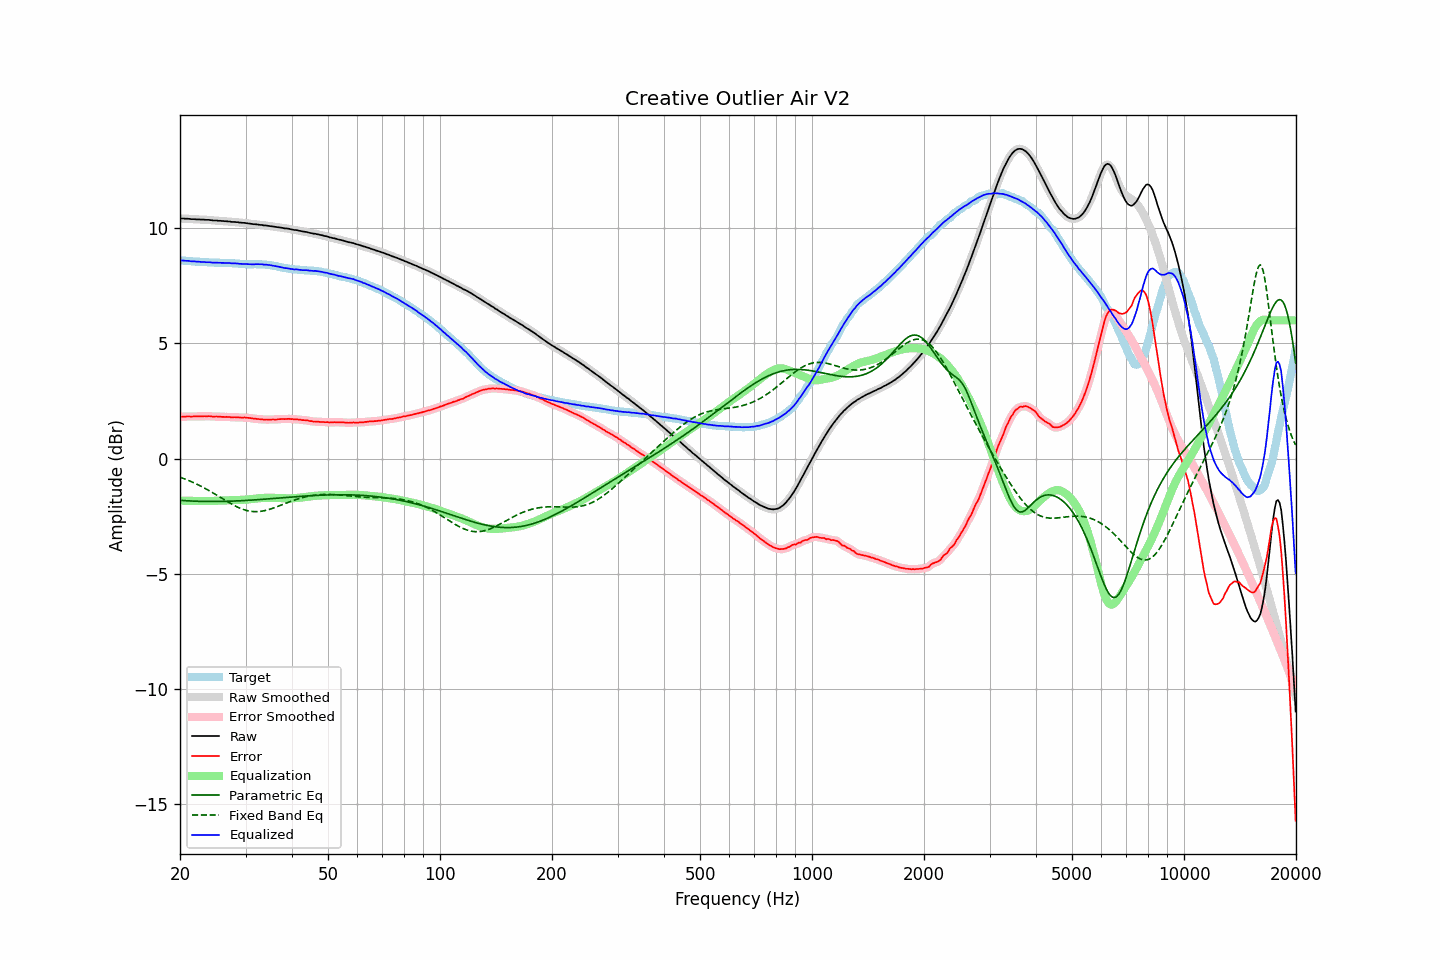

The data file committed next to this chart (first rows):
frequency, raw, error, smoothed, error_smoothed, equalization, parametric_eq, fixed_band_eq, equalized_raw, equalized_smoothed, target
20.00, 10.42, 1.82, 10.42, 1.82, -1.82, -1.81, -0.80, 8.60, 8.60, 8.60
20.20, 10.42, 1.82, 10.42, 1.82, -1.82, -1.81, -0.83, 8.60, 8.60, 8.60
20.40, 10.42, 1.83, 10.42, 1.82, -1.82, -1.82, -0.85, 8.60, 8.59, 8.59
20.61, 10.41, 1.82, 10.41, 1.83, -1.82, -1.82, -0.88, 8.59, 8.59, 8.59
20.81, 10.41, 1.83, 10.41, 1.83, -1.83, -1.82, -0.91, 8.58, 8.58, 8.58
21.02, 10.41, 1.83, 10.41, 1.83, -1.83, -1.83, -0.94, 8.58, 8.58, 8.58
21.23, 10.40, 1.83, 10.40, 1.83, -1.83, -1.83, -0.96, 8.57, 8.57, 8.57
21.44, 10.39, 1.82, 10.39, 1.83, -1.83, -1.84, -0.99, 8.56, 8.56, 8.57
21.66, 10.39, 1.83, 10.39, 1.83, -1.83, -1.84, -1.03, 8.56, 8.56, 8.56
21.87, 10.39, 1.83, 10.39, 1.83, -1.83, -1.84, -1.06, 8.56, 8.55, 8.56
22.09, 10.38, 1.83, 10.38, 1.83, -1.83, -1.84, -1.09, 8.55, 8.55, 8.55
22.31, 10.38, 1.83, 10.38, 1.83, -1.83, -1.85, -1.12, 8.55, 8.55, 8.55
22.54, 10.38, 1.83, 10.38, 1.83, -1.84, -1.85, -1.16, 8.54, 8.54, 8.55
22.76, 10.37, 1.83, 10.37, 1.84, -1.84, -1.85, -1.19, 8.53, 8.54, 8.54
22.99, 10.37, 1.83, 10.37, 1.84, -1.84, -1.85, -1.23, 8.53, 8.53, 8.53
23.22, 10.37, 1.85, 10.37, 1.84, -1.84, -1.85, -1.27, 8.53, 8.53, 8.52
23.45, 10.36, 1.84, 10.36, 1.84, -1.84, -1.86, -1.30, 8.52, 8.53, 8.52
23.69, 10.36, 1.84, 10.36, 1.84, -1.84, -1.86, -1.34, 8.52, 8.52, 8.52
23.92, 10.36, 1.85, 10.36, 1.84, -1.84, -1.86, -1.38, 8.52, 8.52, 8.51
24.16, 10.35, 1.84, 10.35, 1.84, -1.84, -1.86, -1.42, 8.51, 8.51, 8.51
24.40, 10.34, 1.83, 10.34, 1.83, -1.83, -1.86, -1.46, 8.51, 8.51, 8.51
24.65, 10.33, 1.82, 10.33, 1.83, -1.83, -1.86, -1.50, 8.50, 8.50, 8.51
24.89, 10.33, 1.83, 10.33, 1.83, -1.83, -1.86, -1.55, 8.50, 8.50, 8.50
25.14, 10.33, 1.83, 10.33, 1.83, -1.82, -1.86, -1.59, 8.51, 8.50, 8.50
25.39, 10.32, 1.82, 10.32, 1.83, -1.82, -1.86, -1.63, 8.50, 8.50, 8.50
25.65, 10.32, 1.82, 10.32, 1.82, -1.82, -1.85, -1.67, 8.50, 8.50, 8.50
25.91, 10.31, 1.81, 10.31, 1.81, -1.82, -1.85, -1.72, 8.49, 8.49, 8.50
26.16, 10.31, 1.81, 10.31, 1.81, -1.81, -1.85, -1.76, 8.49, 8.49, 8.50
26.43, 10.30, 1.81, 10.30, 1.81, -1.81, -1.85, -1.80, 8.49, 8.49, 8.49
26.69, 10.30, 1.82, 10.30, 1.81, -1.81, -1.85, -1.84, 8.49, 8.49, 8.48
26.96, 10.29, 1.81, 10.29, 1.81, -1.81, -1.85, -1.88, 8.48, 8.49, 8.48
27.23, 10.29, 1.81, 10.28, 1.80, -1.80, -1.84, -1.93, 8.49, 8.48, 8.48
27.50, 10.27, 1.79, 10.28, 1.80, -1.80, -1.84, -1.96, 8.47, 8.48, 8.48
27.77, 10.27, 1.79, 10.27, 1.79, -1.80, -1.84, -2.00, 8.47, 8.47, 8.48
28.05, 10.27, 1.80, 10.27, 1.79, -1.79, -1.84, -2.04, 8.47, 8.47, 8.47
28.33, 10.26, 1.79, 10.26, 1.80, -1.79, -1.83, -2.07, 8.47, 8.47, 8.47
28.62, 10.26, 1.79, 10.25, 1.79, -1.79, -1.83, -2.11, 8.47, 8.46, 8.47
28.90, 10.24, 1.79, 10.25, 1.79, -1.79, -1.83, -2.14, 8.45, 8.46, 8.45
29.19, 10.24, 1.79, 10.24, 1.79, -1.79, -1.82, -2.17, 8.45, 8.45, 8.45
29.48, 10.23, 1.78, 10.23, 1.78, -1.79, -1.82, -2.19, 8.44, 8.45, 8.45
29.78, 10.23, 1.79, 10.23, 1.78, -1.78, -1.82, -2.22, 8.45, 8.45, 8.44
30.08, 10.22, 1.78, 10.22, 1.78, -1.78, -1.81, -2.24, 8.44, 8.44, 8.44
30.38, 10.21, 1.77, 10.21, 1.78, -1.77, -1.81, -2.26, 8.44, 8.44, 8.44
30.68, 10.20, 1.77, 10.20, 1.77, -1.76, -1.80, -2.27, 8.44, 8.44, 8.43
30.99, 10.19, 1.76, 10.19, 1.76, -1.76, -1.80, -2.28, 8.43, 8.43, 8.43
31.30, 10.18, 1.75, 10.18, 1.75, -1.75, -1.79, -2.29, 8.43, 8.43, 8.43
31.61, 10.17, 1.73, 10.17, 1.74, -1.74, -1.79, -2.30, 8.43, 8.43, 8.44
31.93, 10.17, 1.73, 10.17, 1.73, -1.73, -1.78, -2.30, 8.44, 8.44, 8.44
32.24, 10.16, 1.72, 10.16, 1.72, -1.72, -1.78, -2.30, 8.44, 8.44, 8.43
32.57, 10.15, 1.72, 10.15, 1.72, -1.72, -1.78, -2.29, 8.43, 8.44, 8.43
32.89, 10.14, 1.71, 10.14, 1.71, -1.71, -1.77, -2.29, 8.43, 8.43, 8.43
33.22, 10.14, 1.71, 10.13, 1.70, -1.71, -1.76, -2.28, 8.43, 8.43, 8.43
33.55, 10.12, 1.69, 10.13, 1.70, -1.70, -1.76, -2.26, 8.42, 8.42, 8.43
33.89, 10.12, 1.70, 10.12, 1.70, -1.70, -1.75, -2.25, 8.42, 8.42, 8.42
34.23, 10.11, 1.70, 10.11, 1.69, -1.70, -1.75, -2.23, 8.41, 8.41, 8.41
34.57, 10.10, 1.69, 10.10, 1.70, -1.69, -1.74, -2.21, 8.41, 8.41, 8.41
34.92, 10.09, 1.70, 10.09, 1.70, -1.69, -1.74, -2.19, 8.40, 8.40, 8.39
35.27, 10.08, 1.70, 10.08, 1.70, -1.70, -1.73, -2.17, 8.38, 8.38, 8.38
35.62, 10.07, 1.70, 10.07, 1.70, -1.70, -1.73, -2.14, 8.37, 8.37, 8.37
35.97, 10.06, 1.69, 10.06, 1.70, -1.70, -1.72, -2.12, 8.36, 8.36, 8.37
... 635 more rows
